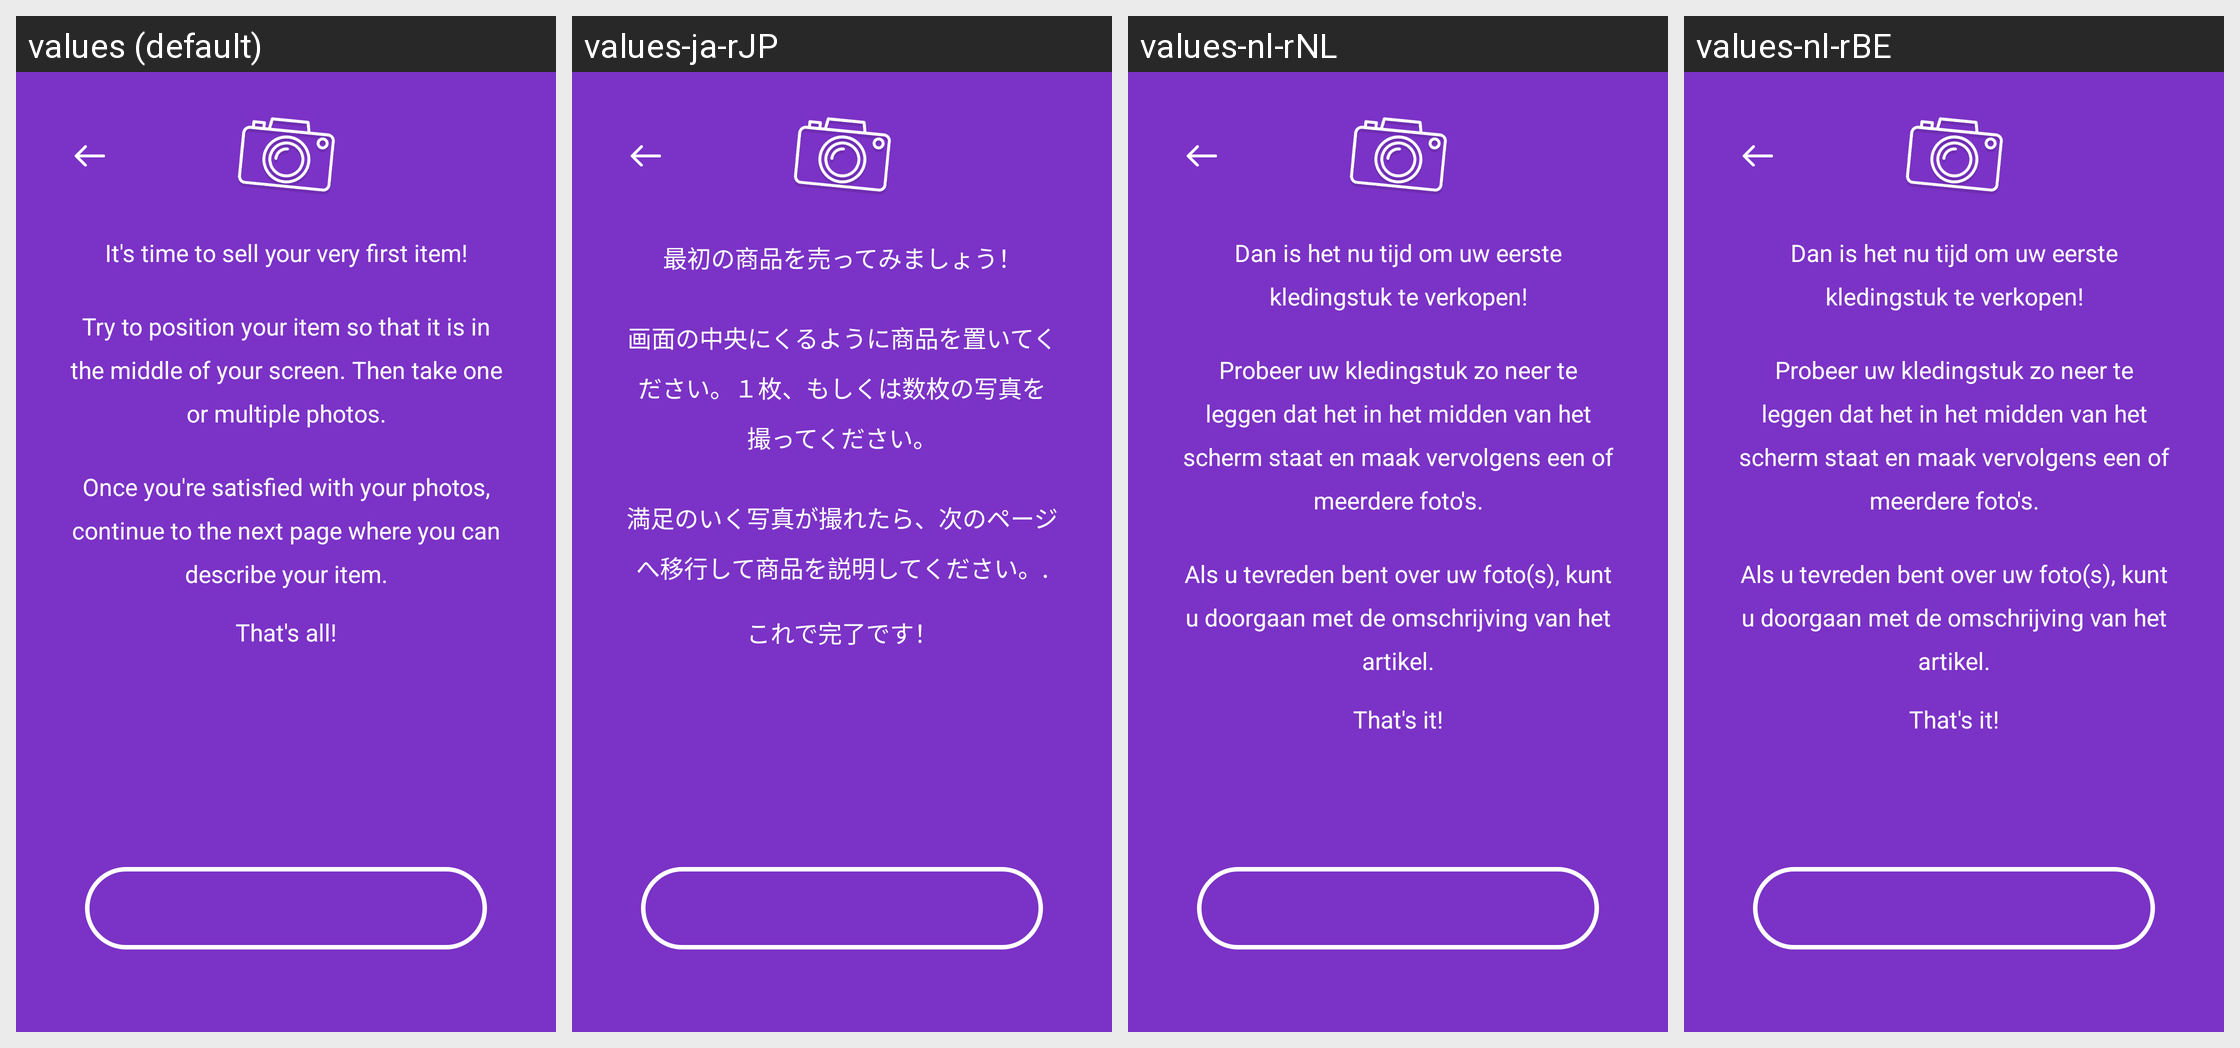

For this localized Android screen grid, give each drawn string resource with its value in every locale shown.
Android screen res/layout/activity_camera_explain.xml rendered under 4 locales, left to right: values (default), values-ja-rJP, values-nl-rNL, values-nl-rBE. Device: Nexus 5 (rendered at 1080×1920; each locale shown at half size, 540×960, under a caption strip naming it); theme CameraExplain.
Other locales in the repository, not shown: values-de-rDE, values-en-rGB, values-en-rIN, values-es-rES, values-fr-rFR, values-it-rIT, values-sv-rSE, values-zh-rCN.
Strings drawn on this screen, with the default value and each locale's value (text and hints the layout hard-codes, and strings that could not be matched under every locale, appear in the picture but are not listed):

explain_camera_desc
  values: It's time to sell your very first item!
  values-ja-rJP: 最初の商品を売ってみましょう！
  values-nl-rNL: Dan is het nu tijd om uw eerste kledingstuk te verkopen!
  values-nl-rBE: Dan is het nu tijd om uw eerste kledingstuk te verkopen!

explain_camera_desc1
  values: Try to position your item so that it is in the middle of your screen. Then take one or multiple photos.
  values-ja-rJP: 画面の中央にくるように商品を置いてください。１枚、もしくは数枚の写真を撮ってください。
  values-nl-rNL: Probeer uw kledingstuk zo neer te leggen dat het in het midden van het scherm staat en maak vervolgens een of meerdere foto's.
  values-nl-rBE: Probeer uw kledingstuk zo neer te leggen dat het in het midden van het scherm staat en maak vervolgens een of meerdere foto's.

explain_camera_desc2
  values: Once you're satisfied with your photos, continue to the next page where you can describe your item.
  values-ja-rJP: 満足のいく写真が撮れたら、次のページへ移行して商品を説明してください。.
  values-nl-rNL: Als u tevreden bent over uw foto(s), kunt u doorgaan met de omschrijving van het artikel.
  values-nl-rBE: Als u tevreden bent over uw foto(s), kunt u doorgaan met de omschrijving van het artikel.

explain_camera_desc3
  values: That's all!
  values-ja-rJP: これで完了です！
  values-nl-rNL: That's it!
  values-nl-rBE: That's it!
